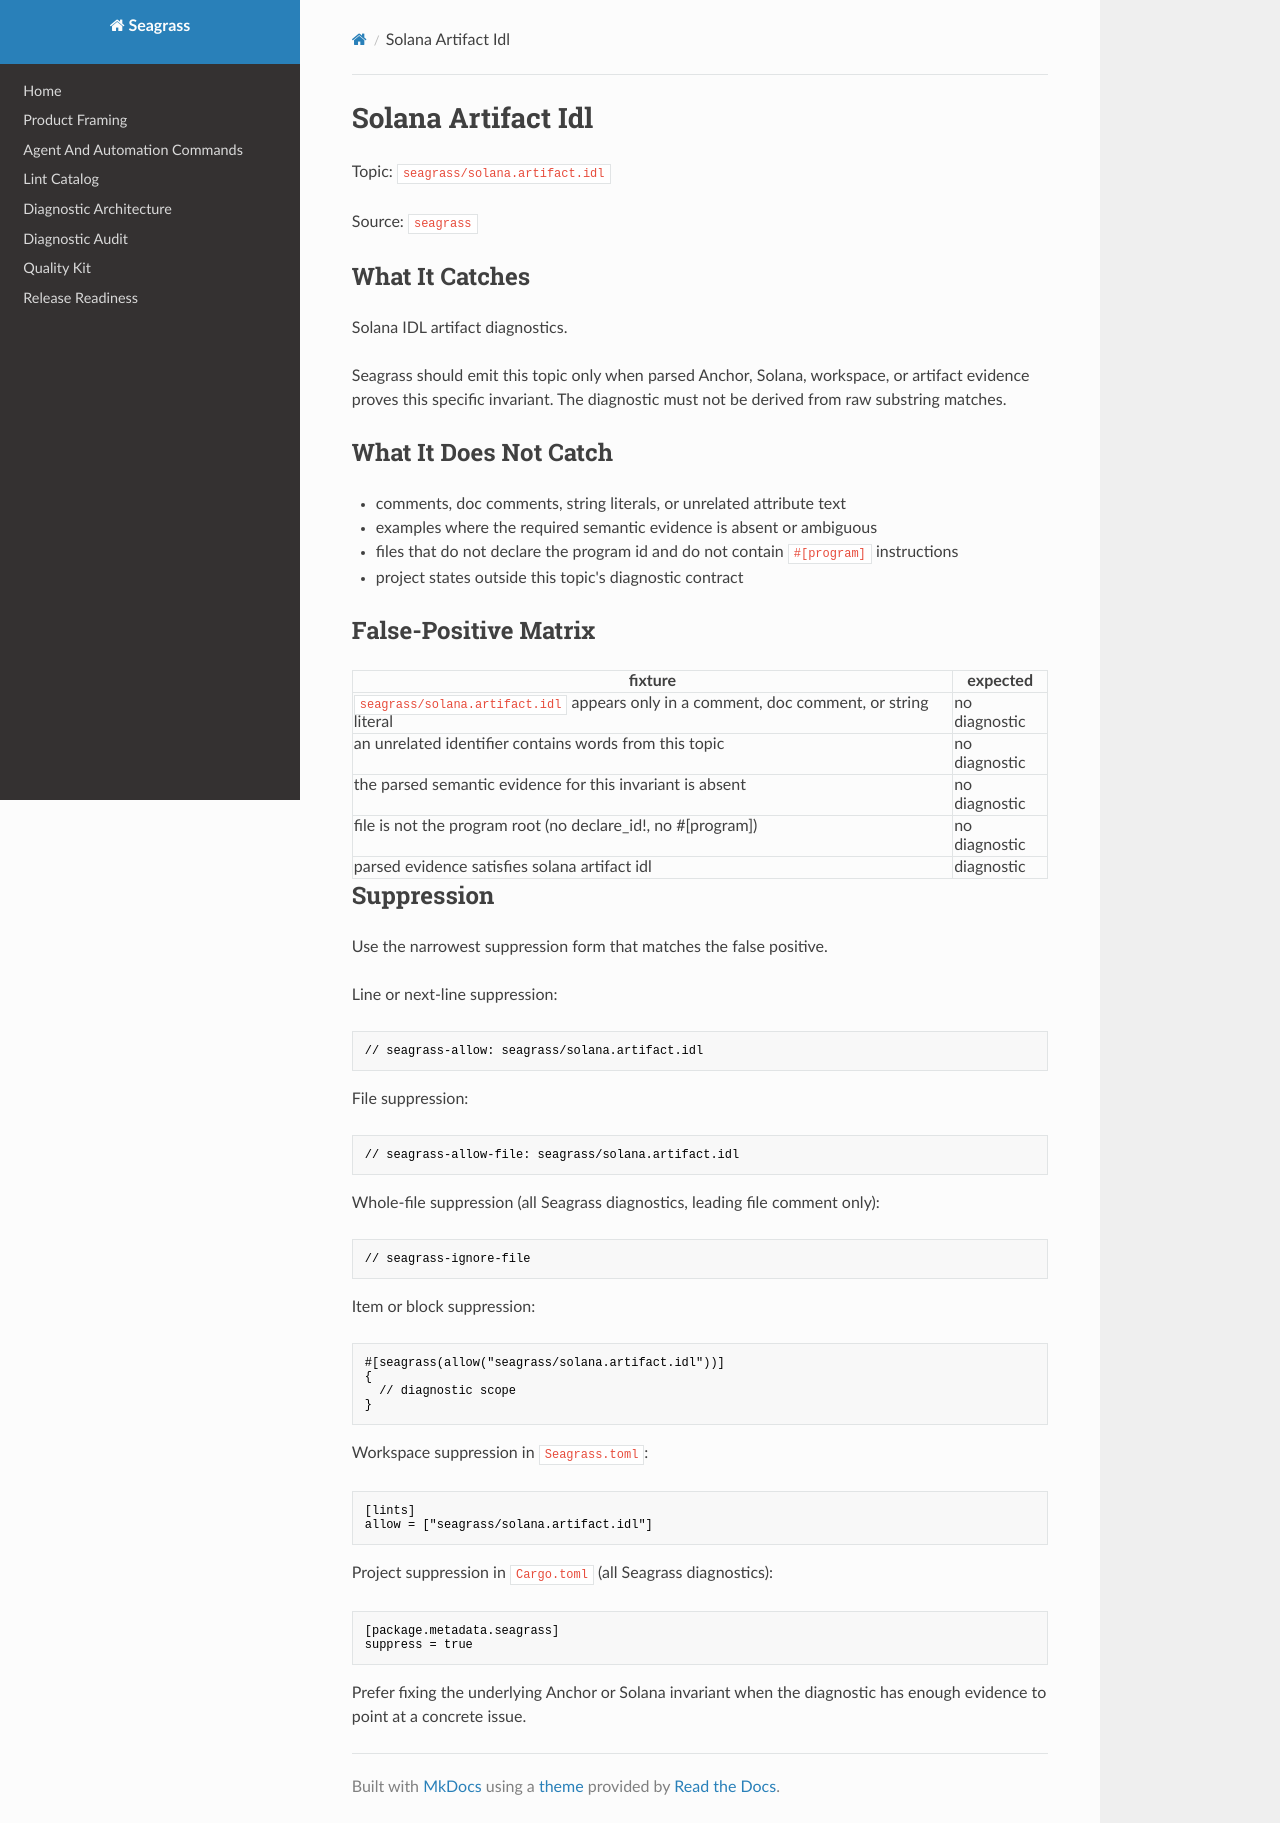

repository: heyAyushh/seagrass · page: lints/seagrass-solana-artifact-idl/index.html · generator: mkdocs

# Solana Artifact Idl

Topic: `seagrass/solana.artifact.idl`

Source: `seagrass`

## What It Catches

Solana IDL artifact diagnostics.

Seagrass should emit this topic only when parsed Anchor, Solana, workspace, or
artifact evidence proves this specific invariant. The diagnostic must not be
derived from raw substring matches.

## What It Does Not Catch

- comments, doc comments, string literals, or unrelated attribute text
- examples where the required semantic evidence is absent or ambiguous
- files that do not declare the program id and do not contain `#[program]`
  instructions
- project states outside this topic's diagnostic contract

## False-Positive Matrix

| fixture | expected |
| --- | --- |
| `seagrass/solana.artifact.idl` appears only in a comment, doc comment, or string literal | no diagnostic |
| an unrelated identifier contains words from this topic | no diagnostic |
| the parsed semantic evidence for this invariant is absent | no diagnostic |
| file is not the program root (no declare_id!, no #[program]) | no diagnostic |
| parsed evidence satisfies solana artifact idl | diagnostic |

## Suppression

Use the narrowest suppression form that matches the false positive.

Line or next-line suppression:

```rust
// seagrass-allow: seagrass/solana.artifact.idl
```

File suppression:

```rust
// seagrass-allow-file: seagrass/solana.artifact.idl
```

Whole-file suppression (all Seagrass diagnostics, leading file comment only):

```rust
// seagrass-ignore-file
```

Item or block suppression:

```rust
#[seagrass(allow("seagrass/solana.artifact.idl"))]
{
  // diagnostic scope
}
```

Workspace suppression in `Seagrass.toml`:

```toml
[lints]
allow = ["seagrass/solana.artifact.idl"]
```

Project suppression in `Cargo.toml` (all Seagrass diagnostics):

```toml
[package.metadata.seagrass]
suppress = true
```

Prefer fixing the underlying Anchor or Solana invariant when the diagnostic has
enough evidence to point at a concrete issue.
